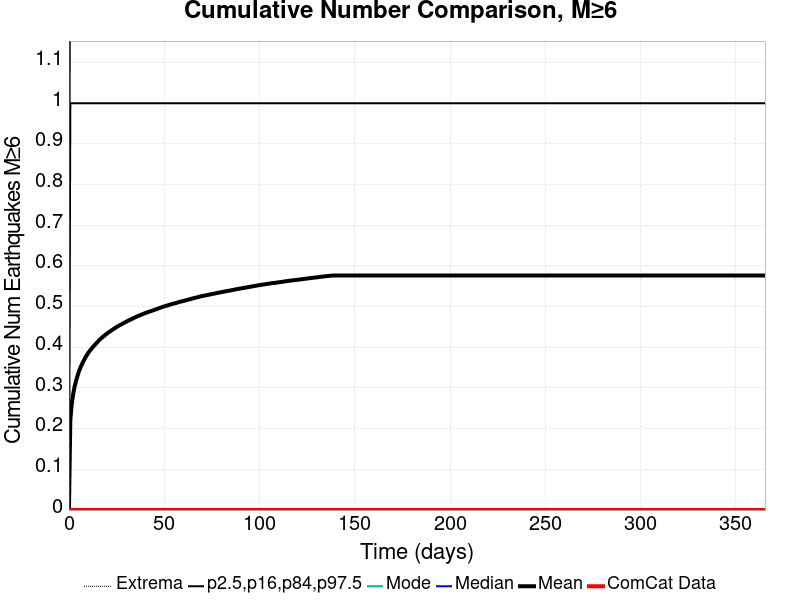

Data behind this chart, as committed beside it:
Time (days), ComCat Data, Simulation Mean, Simulation Median, Simulation Mode, Simulation Minimum, Simulation Maximum, 2.5 %-ile, 16 %-ile, 84 %-ile, 97.5 %-ile
0.0, 0.0, 0.0, 0.0, 0.0, 0.0, 0.0, 0.0, 0.0, 0.0, 0.0
0.732, 0.0, 0.221, 0.0, 0.0, 0.0, 6.0, 0.0, 0.0, 1.0, 2.0
1.464, 0.0, 0.2604, 0.0, 0.0, 0.0, 6.0, 0.0, 0.0, 1.0, 2.0
2.196, 0.0, 0.2844, 0.0, 0.0, 0.0, 7.0, 0.0, 0.0, 1.0, 2.0
2.928, 0.0, 0.3025, 0.0, 0.0, 0.0, 7.0, 0.0, 0.0, 1.0, 2.0
3.66, 0.0, 0.3163, 0.0, 0.0, 0.0, 7.0, 0.0, 0.0, 1.0, 2.0
4.392, 0.0, 0.3284, 0.0, 0.0, 0.0, 7.0, 0.0, 0.0, 1.0, 2.0
5.124, 0.0, 0.3394, 0.0, 0.0, 0.0, 7.0, 0.0, 0.0, 1.0, 2.0
5.856, 0.0, 0.3483, 0.0, 0.0, 0.0, 7.0, 0.0, 0.0, 1.0, 2.0
6.588, 0.0, 0.356, 0.0, 0.0, 0.0, 7.0, 0.0, 0.0, 1.0, 2.0
7.32, 0.0, 0.3634, 0.0, 0.0, 0.0, 7.0, 0.0, 0.0, 1.0, 2.0
8.052, 0.0, 0.3699, 0.0, 0.0, 0.0, 8.0, 0.0, 0.0, 1.0, 2.0
8.784, 0.0, 0.3763, 0.0, 0.0, 0.0, 8.0, 0.0, 0.0, 1.0, 2.0
9.516, 0.0, 0.3817, 0.0, 0.0, 0.0, 8.0, 0.0, 0.0, 1.0, 2.0
10.25, 0.0, 0.3871, 0.0, 0.0, 0.0, 8.0, 0.0, 0.0, 1.0, 2.0
10.98, 0.0, 0.3917, 0.0, 0.0, 0.0, 8.0, 0.0, 0.0, 1.0, 2.0
11.71, 0.0, 0.3957, 0.0, 0.0, 0.0, 8.0, 0.0, 0.0, 1.0, 2.0
12.44, 0.0, 0.4001, 0.0, 0.0, 0.0, 8.0, 0.0, 0.0, 1.0, 2.0
13.18, 0.0, 0.404, 0.0, 0.0, 0.0, 8.0, 0.0, 0.0, 1.0, 2.0
13.91, 0.0, 0.4074, 0.0, 0.0, 0.0, 8.0, 0.0, 0.0, 1.0, 2.0
14.64, 0.0, 0.4113, 0.0, 0.0, 0.0, 8.0, 0.0, 0.0, 1.0, 2.0
15.37, 0.0, 0.4149, 0.0, 0.0, 0.0, 8.0, 0.0, 0.0, 1.0, 2.0
16.1, 0.0, 0.4188, 0.0, 0.0, 0.0, 8.0, 0.0, 0.0, 1.0, 2.0
16.84, 0.0, 0.4218, 0.0, 0.0, 0.0, 8.0, 0.0, 0.0, 1.0, 2.0
17.57, 0.0, 0.4248, 0.0, 0.0, 0.0, 8.0, 0.0, 0.0, 1.0, 2.0
18.3, 0.0, 0.4277, 0.0, 0.0, 0.0, 8.0, 0.0, 0.0, 1.0, 2.0
19.03, 0.0, 0.4302, 0.0, 0.0, 0.0, 8.0, 0.0, 0.0, 1.0, 2.0
19.76, 0.0, 0.4332, 0.0, 0.0, 0.0, 8.0, 0.0, 0.0, 1.0, 2.0
20.49, 0.0, 0.4355, 0.0, 0.0, 0.0, 8.0, 0.0, 0.0, 1.0, 2.0
21.23, 0.0, 0.4383, 0.0, 0.0, 0.0, 8.0, 0.0, 0.0, 1.0, 2.0
21.96, 0.0, 0.4406, 0.0, 0.0, 0.0, 8.0, 0.0, 0.0, 1.0, 2.0
22.69, 0.0, 0.4428, 0.0, 0.0, 0.0, 8.0, 0.0, 0.0, 1.0, 2.0
23.42, 0.0, 0.4451, 0.0, 0.0, 0.0, 8.0, 0.0, 0.0, 1.0, 2.0
24.15, 0.0, 0.4473, 0.0, 0.0, 0.0, 8.0, 0.0, 0.0, 1.0, 2.0
24.89, 0.0, 0.4495, 0.0, 0.0, 0.0, 8.0, 0.0, 0.0, 1.0, 2.0
25.62, 0.0, 0.4516, 0.0, 0.0, 0.0, 8.0, 0.0, 0.0, 1.0, 2.0
26.35, 0.0, 0.4536, 0.0, 0.0, 0.0, 8.0, 0.0, 0.0, 1.0, 2.0
27.08, 0.0, 0.4555, 0.0, 0.0, 0.0, 8.0, 0.0, 0.0, 1.0, 2.0
27.81, 0.0, 0.4572, 0.0, 0.0, 0.0, 8.0, 0.0, 0.0, 1.0, 2.0
28.55, 0.0, 0.4591, 0.0, 0.0, 0.0, 8.0, 0.0, 0.0, 1.0, 2.0
29.28, 0.0, 0.4611, 0.0, 0.0, 0.0, 8.0, 0.0, 0.0, 1.0, 2.0
30.01, 0.0, 0.4628, 0.0, 0.0, 0.0, 8.0, 0.0, 0.0, 1.0, 2.0
30.74, 0.0, 0.4647, 0.0, 0.0, 0.0, 8.0, 0.0, 0.0, 1.0, 2.0
31.47, 0.0, 0.4663, 0.0, 0.0, 0.0, 8.0, 0.0, 0.0, 1.0, 2.0
32.21, 0.0, 0.4678, 0.0, 0.0, 0.0, 8.0, 0.0, 0.0, 1.0, 2.0
32.94, 0.0, 0.4696, 0.0, 0.0, 0.0, 8.0, 0.0, 0.0, 1.0, 2.0
33.67, 0.0, 0.4713, 0.0, 0.0, 0.0, 8.0, 0.0, 0.0, 1.0, 2.0
34.4, 0.0, 0.4729, 0.0, 0.0, 0.0, 8.0, 0.0, 0.0, 1.0, 2.0
35.13, 0.0, 0.4746, 0.0, 0.0, 0.0, 8.0, 0.0, 0.0, 1.0, 2.0
35.87, 0.0, 0.4761, 0.0, 0.0, 0.0, 8.0, 0.0, 0.0, 1.0, 2.0
36.6, 0.0, 0.4775, 0.0, 0.0, 0.0, 8.0, 0.0, 0.0, 1.0, 2.0
37.33, 0.0, 0.4791, 0.0, 0.0, 0.0, 8.0, 0.0, 0.0, 1.0, 2.0
38.06, 0.0, 0.4804, 0.0, 0.0, 0.0, 8.0, 0.0, 0.0, 1.0, 2.0
38.79, 0.0, 0.4818, 0.0, 0.0, 0.0, 8.0, 0.0, 0.0, 1.0, 2.0
39.53, 0.0, 0.4832, 0.0, 0.0, 0.0, 8.0, 0.0, 0.0, 1.0, 2.0
40.26, 0.0, 0.4844, 0.0, 0.0, 0.0, 8.0, 0.0, 0.0, 1.0, 2.0
40.99, 0.0, 0.4856, 0.0, 0.0, 0.0, 8.0, 0.0, 0.0, 1.0, 2.0
41.72, 0.0, 0.487, 0.0, 0.0, 0.0, 8.0, 0.0, 0.0, 1.0, 2.0
42.45, 0.0, 0.4881, 0.0, 0.0, 0.0, 8.0, 0.0, 0.0, 1.0, 2.0
43.19, 0.0, 0.4893, 0.0, 0.0, 0.0, 8.0, 0.0, 0.0, 1.0, 2.0
... 440 more rows
